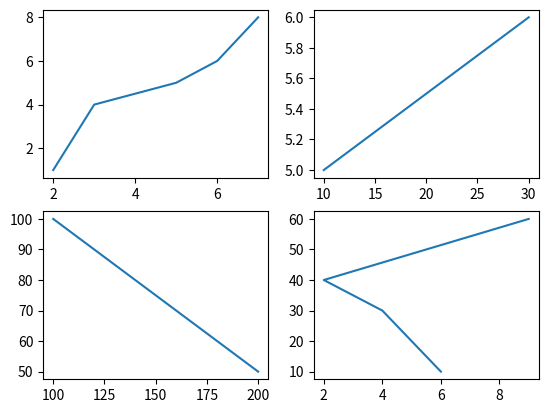

This figure's Python source:
import matplotlib.pyplot as plt
import numpy as np
#1stplot
x1 = np.array([2,3,5,6,7])
y1 = np.array([1,4,5,6,8])
plt.subplot(2,2,1)
plt.plot(x1,y1)
#2ndplot
x2= np.array([10,30])
y2= np.array([5,6])
plt.subplot(2,2,2)
plt.plot(x2,y2)
#3rdplot
x3 = np.array([100,200])
y3 = np.array([100,50])
plt.subplot(2,2,3)
plt.plot(x3,y3)
#4thplot
x4 = np.array([6,4,2,9])
y4 = np.array([10,30,40,60])
plt.subplot(2,2,4)
plt.plot(x4,y4)
plt.show()